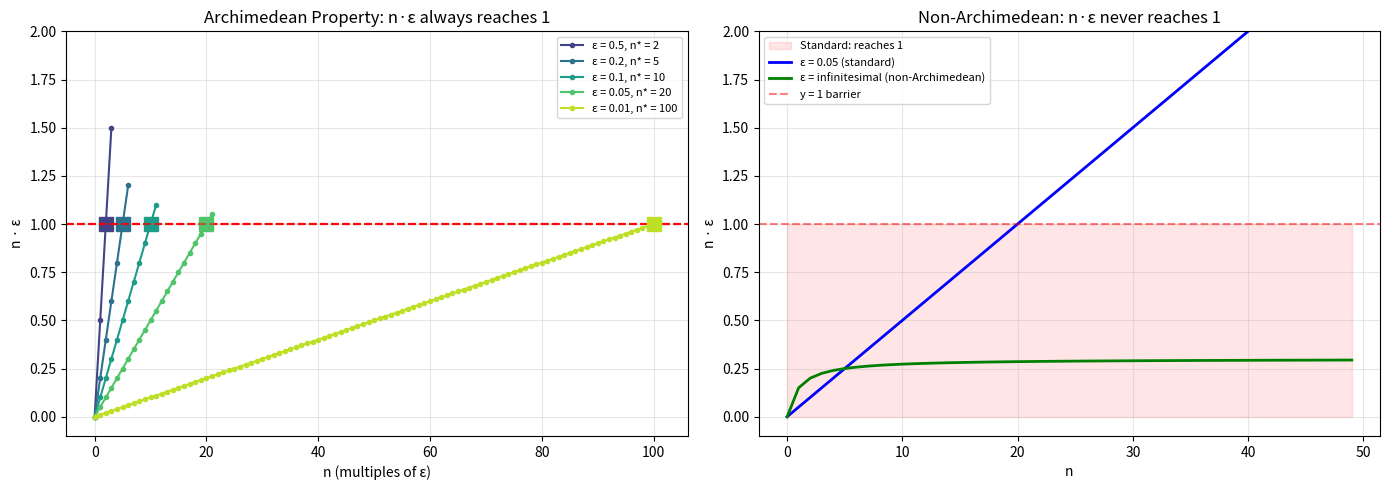
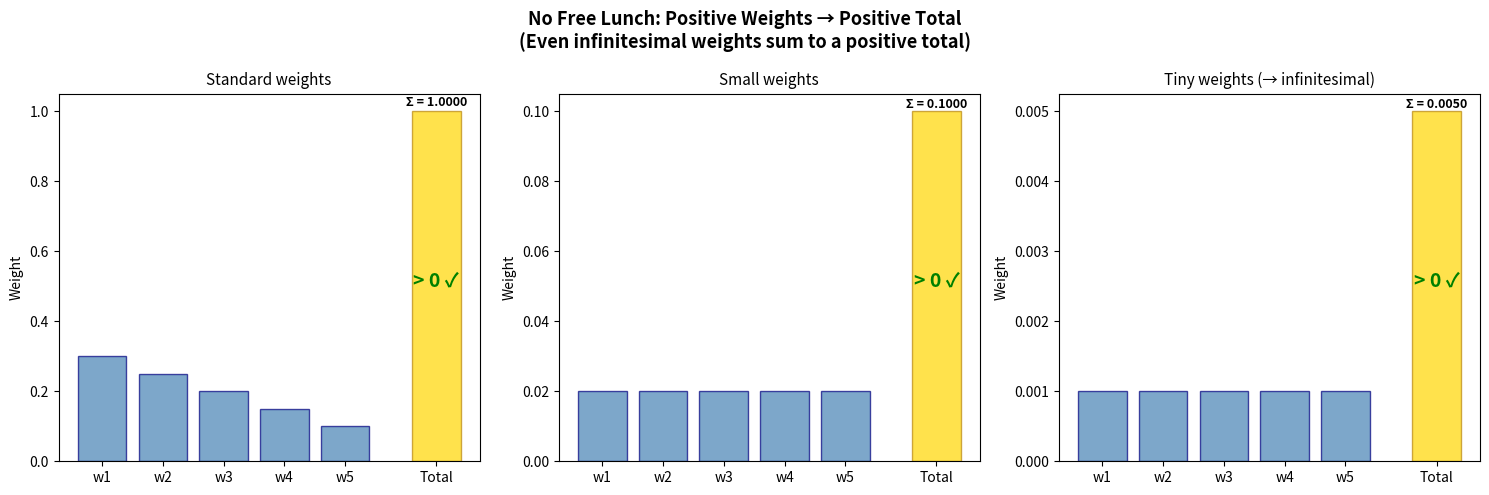
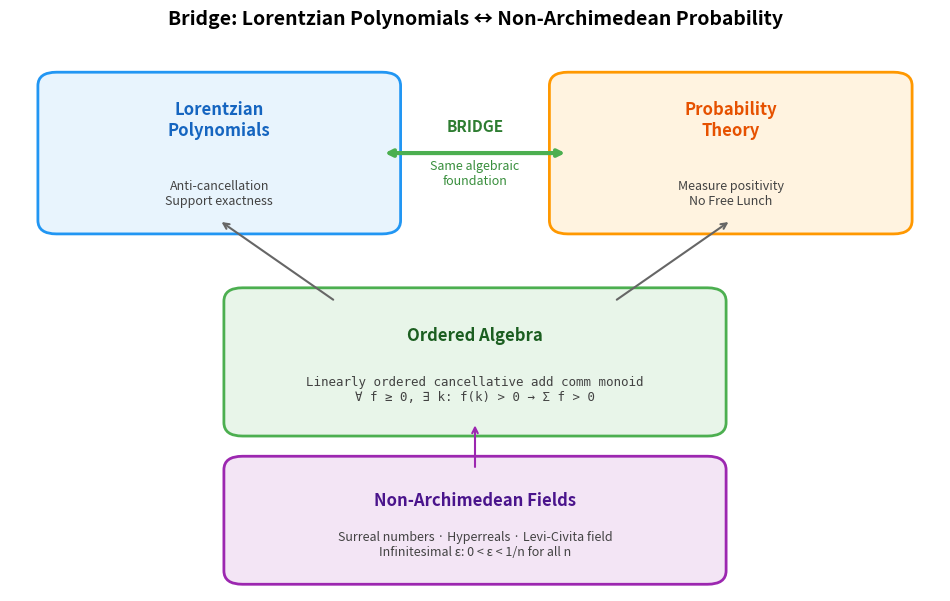

Write Python code to recreate these figures, in order.
#!/usr/bin/env python3
"""
Demo: Non-Archimedean Probability via Surreal-Valued Measures

Numerical examples illustrating the key theorems from the formalized theory.
"""

from fractions import Fraction
from typing import List, Dict, Set, FrozenSet


def weighted_measure(weights: Dict[str, Fraction], S: FrozenSet[str]) -> Fraction:
    """Compute the measure of set S under the given weights."""
    return sum(weights[x] for x in S if x in weights)


def demo_finite_additivity():
    """Demonstrate finite additivity: μ(A ∪ B) = μ(A) + μ(B) for disjoint A, B."""
    print("=" * 60)
    print("DEMO 1: Finite Additivity")
    print("=" * 60)
    
    # Uniform probability on {a, b, c, d}
    elements = ['a', 'b', 'c', 'd']
    weights = {x: Fraction(1, 4) for x in elements}
    
    A = frozenset(['a', 'b'])
    B = frozenset(['c', 'd'])
    
    mu_A = weighted_measure(weights, A)
    mu_B = weighted_measure(weights, B)
    mu_AB = weighted_measure(weights, A | B)
    
    print(f"Weights: {dict(weights)}")
    print(f"A = {set(A)}, B = {set(B)}")
    print(f"μ(A) = {mu_A} = {float(mu_A):.4f}")
    print(f"μ(B) = {mu_B} = {float(mu_B):.4f}")
    print(f"μ(A ∪ B) = {mu_AB} = {float(mu_AB):.4f}")
    print(f"μ(A) + μ(B) = {mu_A + mu_B} = {float(mu_A + mu_B):.4f}")
    print(f"Finite additivity holds: {mu_AB == mu_A + mu_B}")
    print()


def demo_no_free_lunch():
    """Demonstrate the No Free Lunch theorem with simulated infinitesimals."""
    print("=" * 60)
    print("DEMO 2: No Free Lunch Theorem")
    print("=" * 60)
    
    # Simulate infinitesimal ε as a very small fraction
    # In surreal numbers, ε would be genuinely infinitesimal
    for k in [10, 100, 1000, 10000]:
        eps = Fraction(1, k)
        n_points = 5
        weights = {str(i): eps for i in range(n_points)}
        total = weighted_measure(weights, frozenset(weights.keys()))
        
        print(f"ε = 1/{k}, n = {n_points}")
        print(f"  Each weight = {eps}")
        print(f"  Total = {n_points} × ε = {total} = {float(total):.6f}")
        print(f"  Total > 0: {total > 0}  (No Free Lunch!)")
    
    print("\nKey insight: No matter how small ε is (even infinitesimal),")
    print("n × ε > 0 always holds. This is anti-cancellation in action.")
    print()


def demo_archimedean_exclusion():
    """Show that ℚ and ℝ have no infinitesimals (Archimedean Exclusion)."""
    print("=" * 60)
    print("DEMO 3: Archimedean Exclusion Theorem")
    print("=" * 60)
    
    # For any ε > 0 in ℚ, find n such that n·ε ≥ 1
    test_epsilons = [Fraction(1, 3), Fraction(1, 100), Fraction(1, 10**6)]
    
    for eps in test_epsilons:
        # Find smallest n with n·ε ≥ 1
        n = 1
        while n * eps < 1:
            n += 1
        print(f"ε = {eps}")
        print(f"  Smallest n with n·ε ≥ 1: n = {n}")
        print(f"  n·ε = {n * eps} ≥ 1 ✓")
        print(f"  → ε is NOT infinitesimal in ℚ (Archimedean property)")
    
    print("\nConclusion: No rational (or real) number is infinitesimal.")
    print("Infinitesimal probability requires non-Archimedean fields")
    print("like Conway's surreal numbers.")
    print()


def demo_uniform_measure():
    """Demonstrate the Uniform Measure Theorem."""
    print("=" * 60)
    print("DEMO 4: Uniform Measure Theorem")
    print("=" * 60)
    
    for n in [3, 5, 7, 12]:
        elements = [str(i) for i in range(n)]
        weight = Fraction(1, n)
        weights = {x: weight for x in elements}
        total = weighted_measure(weights, frozenset(elements))
        
        print(f"n = {n}: weight = 1/{n}, total = {n} × (1/{n}) = {total}")
        assert total == 1, f"Expected 1, got {total}"
    
    print("\nAll totals equal 1 — uniform probability works in any field!")
    print()


def demo_complement():
    """Demonstrate the complement formula: P(Aᶜ) = 1 - P(A)."""
    print("=" * 60)
    print("DEMO 5: Complement Formula")
    print("=" * 60)
    
    elements = ['a', 'b', 'c', 'd', 'e']
    weights = {x: Fraction(1, 5) for x in elements}
    universe = frozenset(elements)
    
    A = frozenset(['a', 'c'])
    A_complement = universe - A
    
    mu_A = weighted_measure(weights, A)
    mu_Ac = weighted_measure(weights, A_complement)
    
    print(f"Universe = {set(universe)}")
    print(f"A = {set(A)}")
    print(f"Aᶜ = {set(A_complement)}")
    print(f"P(A) = {mu_A}")
    print(f"P(Aᶜ) = {mu_Ac}")
    print(f"1 - P(A) = {1 - mu_A}")
    print(f"P(Aᶜ) = 1 - P(A): {mu_Ac == 1 - mu_A}")
    print()


def demo_partition_of_unity():
    """Demonstrate partition of unity over fibers."""
    print("=" * 60)
    print("DEMO 6: Partition of Unity")
    print("=" * 60)
    
    # Elements with non-uniform weights
    weights = {
        'a': Fraction(1, 6), 'b': Fraction(1, 6),
        'c': Fraction(1, 3), 'd': Fraction(1, 3)
    }
    
    # Partition by a function f
    def f(x):
        return "vowel" if x in ('a') else "consonant"
    
    # Actually let's use even/odd index
    elements = list(weights.keys())
    
    def parity(x):
        return "group1" if x in ('a', 'b') else "group2"
    
    fibers = {}
    for x in elements:
        key = parity(x)
        if key not in fibers:
            fibers[key] = set()
        fibers[key].add(x)
    
    total = sum(weights.values())
    fiber_sum = Fraction(0)
    
    print(f"Weights: {weights}")
    print(f"Total: {total}")
    print(f"Partition by parity:")
    
    for key, fiber in fibers.items():
        mu_fiber = weighted_measure(weights, frozenset(fiber))
        print(f"  {key} = {fiber}: μ = {mu_fiber}")
        fiber_sum += mu_fiber
    
    print(f"Sum of fiber measures: {fiber_sum}")
    print(f"Equals total: {fiber_sum == total}")
    print()


def demo_three_set_additivity():
    """Demonstrate three-set additivity for pairwise disjoint sets."""
    print("=" * 60)
    print("DEMO 7: Three-Set Additivity")
    print("=" * 60)
    
    elements = [str(i) for i in range(9)]
    weights = {x: Fraction(1, 9) for x in elements}
    
    A = frozenset(['0', '1', '2'])
    B = frozenset(['3', '4', '5'])
    C = frozenset(['6', '7', '8'])
    
    mu_A = weighted_measure(weights, A)
    mu_B = weighted_measure(weights, B)
    mu_C = weighted_measure(weights, C)
    mu_ABC = weighted_measure(weights, A | B | C)
    
    print(f"A = {set(A)}, B = {set(B)}, C = {set(C)}")
    print(f"μ(A) = {mu_A}, μ(B) = {mu_B}, μ(C) = {mu_C}")
    print(f"μ(A ∪ B ∪ C) = {mu_ABC}")
    print(f"μ(A) + μ(B) + μ(C) = {mu_A + mu_B + mu_C}")
    print(f"Three-set additivity holds: {mu_ABC == mu_A + mu_B + mu_C}")
    print()


if __name__ == '__main__':
    print("Non-Archimedean Probability: Numerical Demonstrations")
    print("=" * 60)
    print()
    
    demo_finite_additivity()
    demo_no_free_lunch()
    demo_archimedean_exclusion()
    demo_uniform_measure()
    demo_complement()
    demo_partition_of_unity()
    demo_three_set_additivity()
    
    print("All demonstrations completed successfully!")


#!/usr/bin/env python3
"""
Visualization: Non-Archimedean Probability Measures

Standalone script using matplotlib to visualize key concepts.
"""

import matplotlib.pyplot as plt
import matplotlib.patches as mpatches
import numpy as np
from fractions import Fraction


def plot_archimedean_exclusion():
    """Visualize why Archimedean fields exclude infinitesimals."""
    fig, (ax1, ax2) = plt.subplots(1, 2, figsize=(14, 5))
    
    # Left: Archimedean property in ℝ
    epsilons = [0.5, 0.2, 0.1, 0.05, 0.01]
    colors = plt.cm.viridis(np.linspace(0.2, 0.9, len(epsilons)))
    
    for eps, color in zip(epsilons, colors):
        n_needed = int(np.ceil(1.0 / eps))
        ns = np.arange(0, n_needed + 2)
        values = ns * eps
        ax1.plot(ns, values, 'o-', color=color, markersize=3,
                label=f'ε = {eps}, n* = {n_needed}')
        ax1.axhline(y=1, color='red', linestyle='--', alpha=0.5)
        ax1.plot(n_needed, n_needed * eps, 's', color=color, markersize=10)
    
    ax1.set_xlabel('n (multiples of ε)')
    ax1.set_ylabel('n · ε')
    ax1.set_title('Archimedean Property: n·ε always reaches 1')
    ax1.legend(fontsize=8)
    ax1.set_ylim(-0.1, 2.0)
    ax1.grid(True, alpha=0.3)
    
    # Right: Non-Archimedean (conceptual)
    ns = np.arange(0, 50)
    # Standard ε
    ax2.fill_between(ns, 0, np.ones_like(ns), alpha=0.1, color='red',
                     label='Standard: reaches 1')
    ax2.plot(ns, ns * 0.05, 'b-', linewidth=2, label='ε = 0.05 (standard)')
    
    # "Infinitesimal" (never reaches 1) - conceptual
    inf_values = 1 - 1.0 / (ns + 1)  # Approaches but never reaches 1
    ax2.plot(ns, inf_values * 0.3, 'g-', linewidth=2,
            label='ε = infinitesimal (non-Archimedean)')
    ax2.axhline(y=1, color='red', linestyle='--', alpha=0.5, label='y = 1 barrier')
    
    ax2.set_xlabel('n')
    ax2.set_ylabel('n · ε')
    ax2.set_title('Non-Archimedean: n·ε never reaches 1')
    ax2.legend(fontsize=8)
    ax2.set_ylim(-0.1, 2.0)
    ax2.grid(True, alpha=0.3)
    
    plt.tight_layout()
    plt.savefig('archimedean_exclusion.png', dpi=150, bbox_inches='tight')
    plt.close()
    print("Saved: archimedean_exclusion.png")


def plot_no_free_lunch():
    """Visualize the No Free Lunch theorem."""
    fig, axes = plt.subplots(1, 3, figsize=(15, 5))
    
    # Three scenarios with decreasing weights
    scenarios = [
        ("Standard weights", [0.3, 0.25, 0.2, 0.15, 0.1]),
        ("Small weights", [0.02, 0.02, 0.02, 0.02, 0.02]),
        ("Tiny weights (→ infinitesimal)", [0.001, 0.001, 0.001, 0.001, 0.001]),
    ]
    
    for ax, (title, weights) in zip(axes, scenarios):
        n = len(weights)
        x = np.arange(n)
        total = sum(weights)
        
        bars = ax.bar(x, weights, color='steelblue', alpha=0.7, edgecolor='navy')
        ax.axhline(y=0, color='black', linewidth=0.5)
        
        # Show total
        ax.bar(n + 0.5, total, color='gold', alpha=0.7, edgecolor='darkgoldenrod',
              width=0.8)
        ax.text(n + 0.5, total + max(weights) * 0.05, f'Σ = {total:.4f}',
               ha='center', fontsize=9, fontweight='bold')
        
        ax.set_title(title, fontsize=11)
        ax.set_xticks(list(range(n)) + [n + 0.5])
        ax.set_xticklabels([f'w{i+1}' for i in range(n)] + ['Total'])
        ax.set_ylabel('Weight')
        
        # Highlight: total > 0
        if total > 0:
            ax.annotate('> 0 ✓', xy=(n + 0.5, total / 2),
                       fontsize=14, color='green', fontweight='bold',
                       ha='center')
    
    fig.suptitle('No Free Lunch: Positive Weights → Positive Total\n'
                '(Even infinitesimal weights sum to a positive total)',
                fontsize=13, fontweight='bold')
    plt.tight_layout()
    plt.savefig('no_free_lunch.png', dpi=150, bbox_inches='tight')
    plt.close()
    print("Saved: no_free_lunch.png")


def plot_bridge_diagram():
    """Visualize the bridge between Lorentzian polynomials and probability."""
    fig, ax = plt.subplots(figsize=(12, 7))
    ax.set_xlim(0, 10)
    ax.set_ylim(0, 8)
    ax.axis('off')
    
    # Lorentzian Polynomials box
    lp_box = mpatches.FancyBboxPatch((0.5, 5.5), 3.5, 2, boxstyle="round,pad=0.2",
                                      facecolor='#E8F4FD', edgecolor='#2196F3', linewidth=2)
    ax.add_patch(lp_box)
    ax.text(2.25, 7.0, 'Lorentzian\nPolynomials', ha='center', va='center',
           fontsize=12, fontweight='bold', color='#1565C0')
    ax.text(2.25, 5.9, 'Anti-cancellation\nSupport exactness', ha='center', va='center',
           fontsize=9, color='#424242')
    
    # Probability Theory box
    pt_box = mpatches.FancyBboxPatch((6, 5.5), 3.5, 2, boxstyle="round,pad=0.2",
                                      facecolor='#FFF3E0', edgecolor='#FF9800', linewidth=2)
    ax.add_patch(pt_box)
    ax.text(7.75, 7.0, 'Probability\nTheory', ha='center', va='center',
           fontsize=12, fontweight='bold', color='#E65100')
    ax.text(7.75, 5.9, 'Measure positivity\nNo Free Lunch', ha='center', va='center',
           fontsize=9, color='#424242')
    
    # Bridge arrow
    ax.annotate('', xy=(6, 6.5), xytext=(4, 6.5),
               arrowprops=dict(arrowstyle='<->', color='#4CAF50', lw=3))
    ax.text(5, 6.9, 'BRIDGE', ha='center', va='center',
           fontsize=11, fontweight='bold', color='#2E7D32')
    ax.text(5, 6.2, 'Same algebraic\nfoundation', ha='center', va='center',
           fontsize=9, color='#388E3C', style='italic')
    
    # Ordered Algebra foundation
    oa_box = mpatches.FancyBboxPatch((2.5, 2.5), 5, 1.8, boxstyle="round,pad=0.2",
                                      facecolor='#E8F5E9', edgecolor='#4CAF50', linewidth=2)
    ax.add_patch(oa_box)
    ax.text(5, 3.8, 'Ordered Algebra', ha='center', va='center',
           fontsize=12, fontweight='bold', color='#1B5E20')
    ax.text(5, 3.0, 'Linearly ordered cancellative add comm monoid\n'
           '∀ f ≥ 0, ∃ k: f(k) > 0 → Σ f > 0', ha='center', va='center',
           fontsize=9, color='#424242', family='monospace')
    
    # Arrows from foundation
    ax.annotate('', xy=(2.25, 5.5), xytext=(3.5, 4.3),
               arrowprops=dict(arrowstyle='->', color='#666', lw=1.5))
    ax.annotate('', xy=(7.75, 5.5), xytext=(6.5, 4.3),
               arrowprops=dict(arrowstyle='->', color='#666', lw=1.5))
    
    # Non-Archimedean extension
    na_box = mpatches.FancyBboxPatch((2.5, 0.3), 5, 1.5, boxstyle="round,pad=0.2",
                                      facecolor='#F3E5F5', edgecolor='#9C27B0', linewidth=2)
    ax.add_patch(na_box)
    ax.text(5, 1.35, 'Non-Archimedean Fields', ha='center', va='center',
           fontsize=12, fontweight='bold', color='#4A148C')
    ax.text(5, 0.7, 'Surreal numbers · Hyperreals · Levi-Civita field\n'
           'Infinitesimal ε: 0 < ε < 1/n for all n',
           ha='center', va='center', fontsize=9, color='#424242')
    
    ax.annotate('', xy=(5, 2.5), xytext=(5, 1.8),
               arrowprops=dict(arrowstyle='->', color='#9C27B0', lw=1.5))
    
    ax.set_title('Bridge: Lorentzian Polynomials ↔ Non-Archimedean Probability',
                fontsize=14, fontweight='bold', pad=20)
    
    plt.savefig('bridge_diagram.png', dpi=150, bbox_inches='tight')
    plt.close()
    print("Saved: bridge_diagram.png")


if __name__ == '__main__':
    plot_archimedean_exclusion()
    plot_no_free_lunch()
    plot_bridge_diagram()
    print("\nAll visualizations generated!")
